The GitHub repository daterka/Use-of-machine-learning-methods-to-diagnose-schizophrenia-based-on-EEG-signal contains a labelled image folder "spectrograms_dataset" with 2 categories: schizophrenia negative, schizophrenia positive. Examples follow, each with its label.

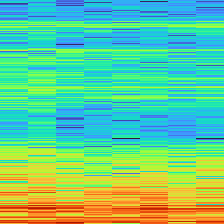
Label: schizophrenia positive

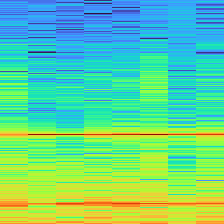
Label: schizophrenia positive

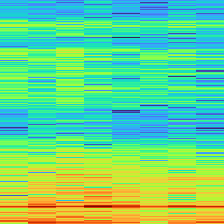
Label: schizophrenia negative

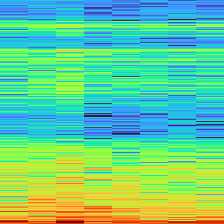
Label: schizophrenia negative

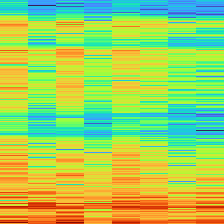
Label: schizophrenia positive

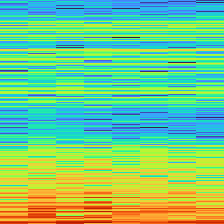
Label: schizophrenia negative
